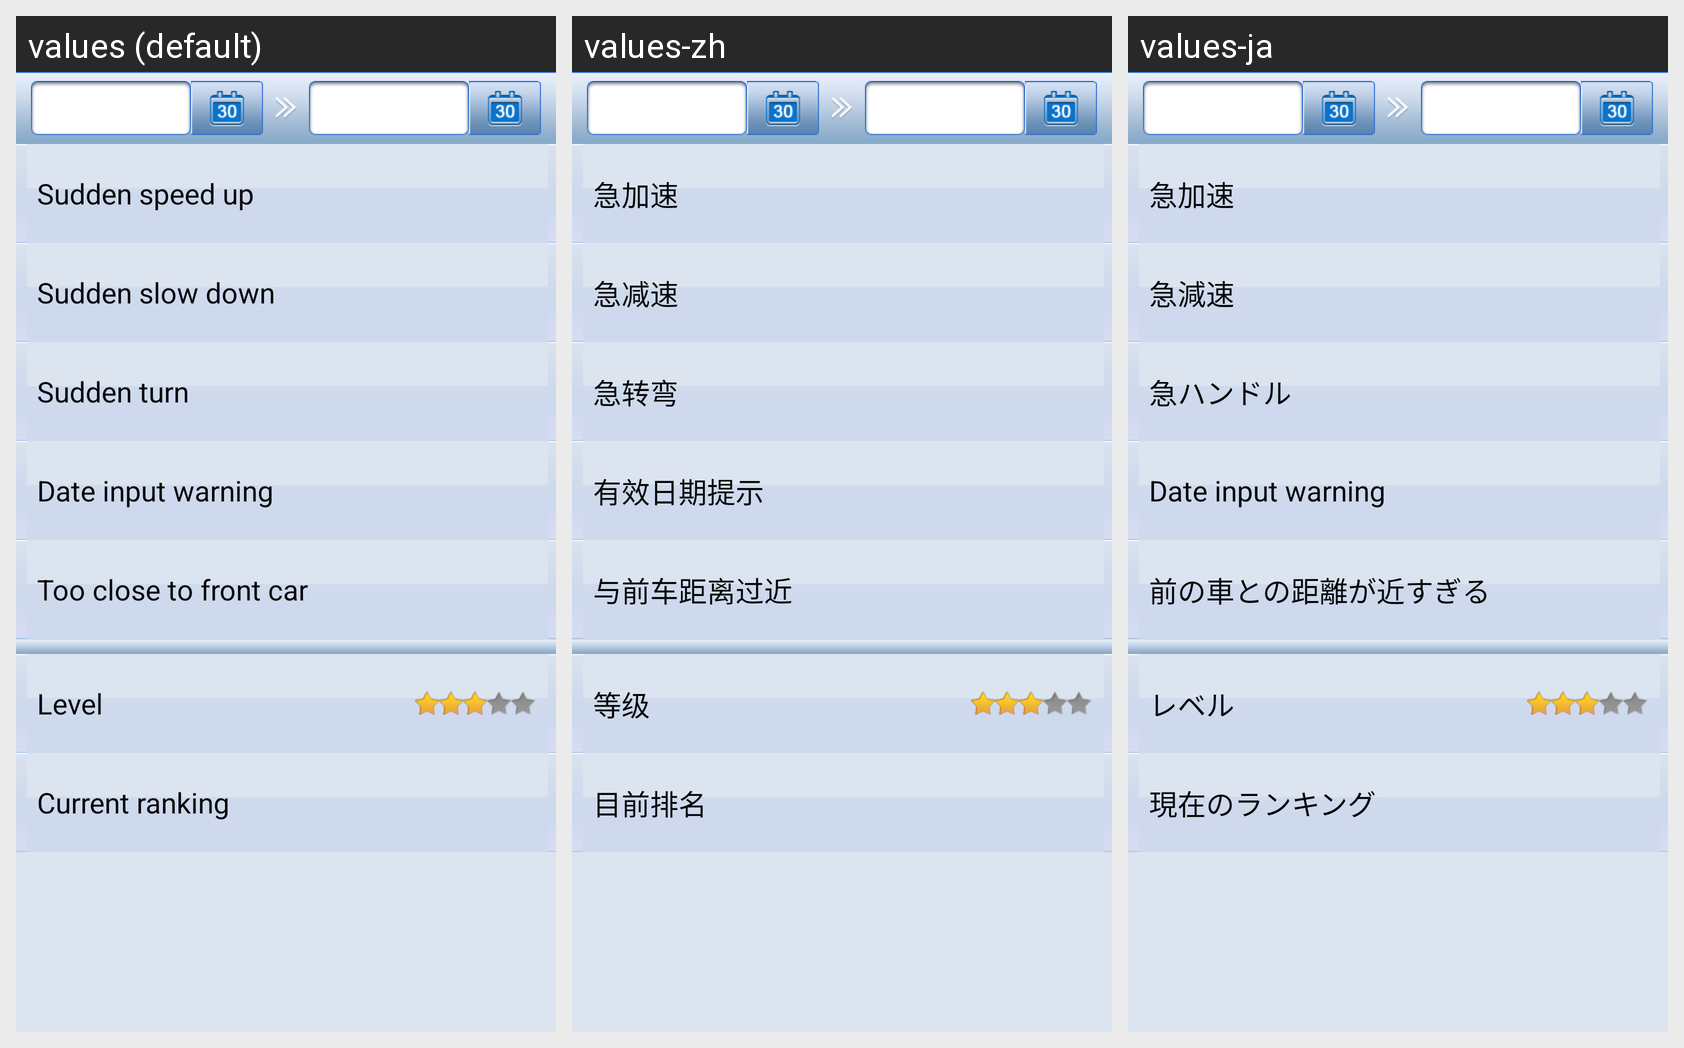

The same Android screen rendered under several of its app's locales, left to right. List the strings drawn on it with the default value and each locale's translation.
Android screen res/layout/adt_driving_behavior_myreport.xml rendered under 3 locales, left to right: values (default), values-zh, values-ja. Device: Nexus 5 (rendered at 1080×1920; each locale shown at half size, 540×960, under a caption strip naming it); theme Theme.MaterialComponents.DayNight.NoActionBar.
Strings drawn on this screen, with the default value and each locale's value (text and hints the layout hard-codes, and strings that could not be matched under every locale, appear in the picture but are not listed):

STR_MM_10_04_02_05
  values: Sudden speed up
  values-zh: 急加速
  values-ja: 急加速

STR_MM_10_04_02_29
  values: Sudden slow down
  values-zh: 急减速
  values-ja: 急減速

STR_MM_10_04_02_09
  values: Sudden turn
  values-zh: 急转弯
  values-ja: 急ハンドル

STR_MM_10_04_02_39
  values: Date input warning
  values-zh: 有效日期提示
  values-ja: Date input warning

STR_MM_10_04_02_40
  values: Too close to front car
  values-zh: 与前车距离过近
  values-ja: 前の車との距離が近すぎる

STR_MM_10_04_02_32
  values: Level
  values-zh: 等级
  values-ja: レベル

STR_MM_10_04_02_35
  values: Current ranking
  values-zh: 目前排名
  values-ja: 現在のランキング
